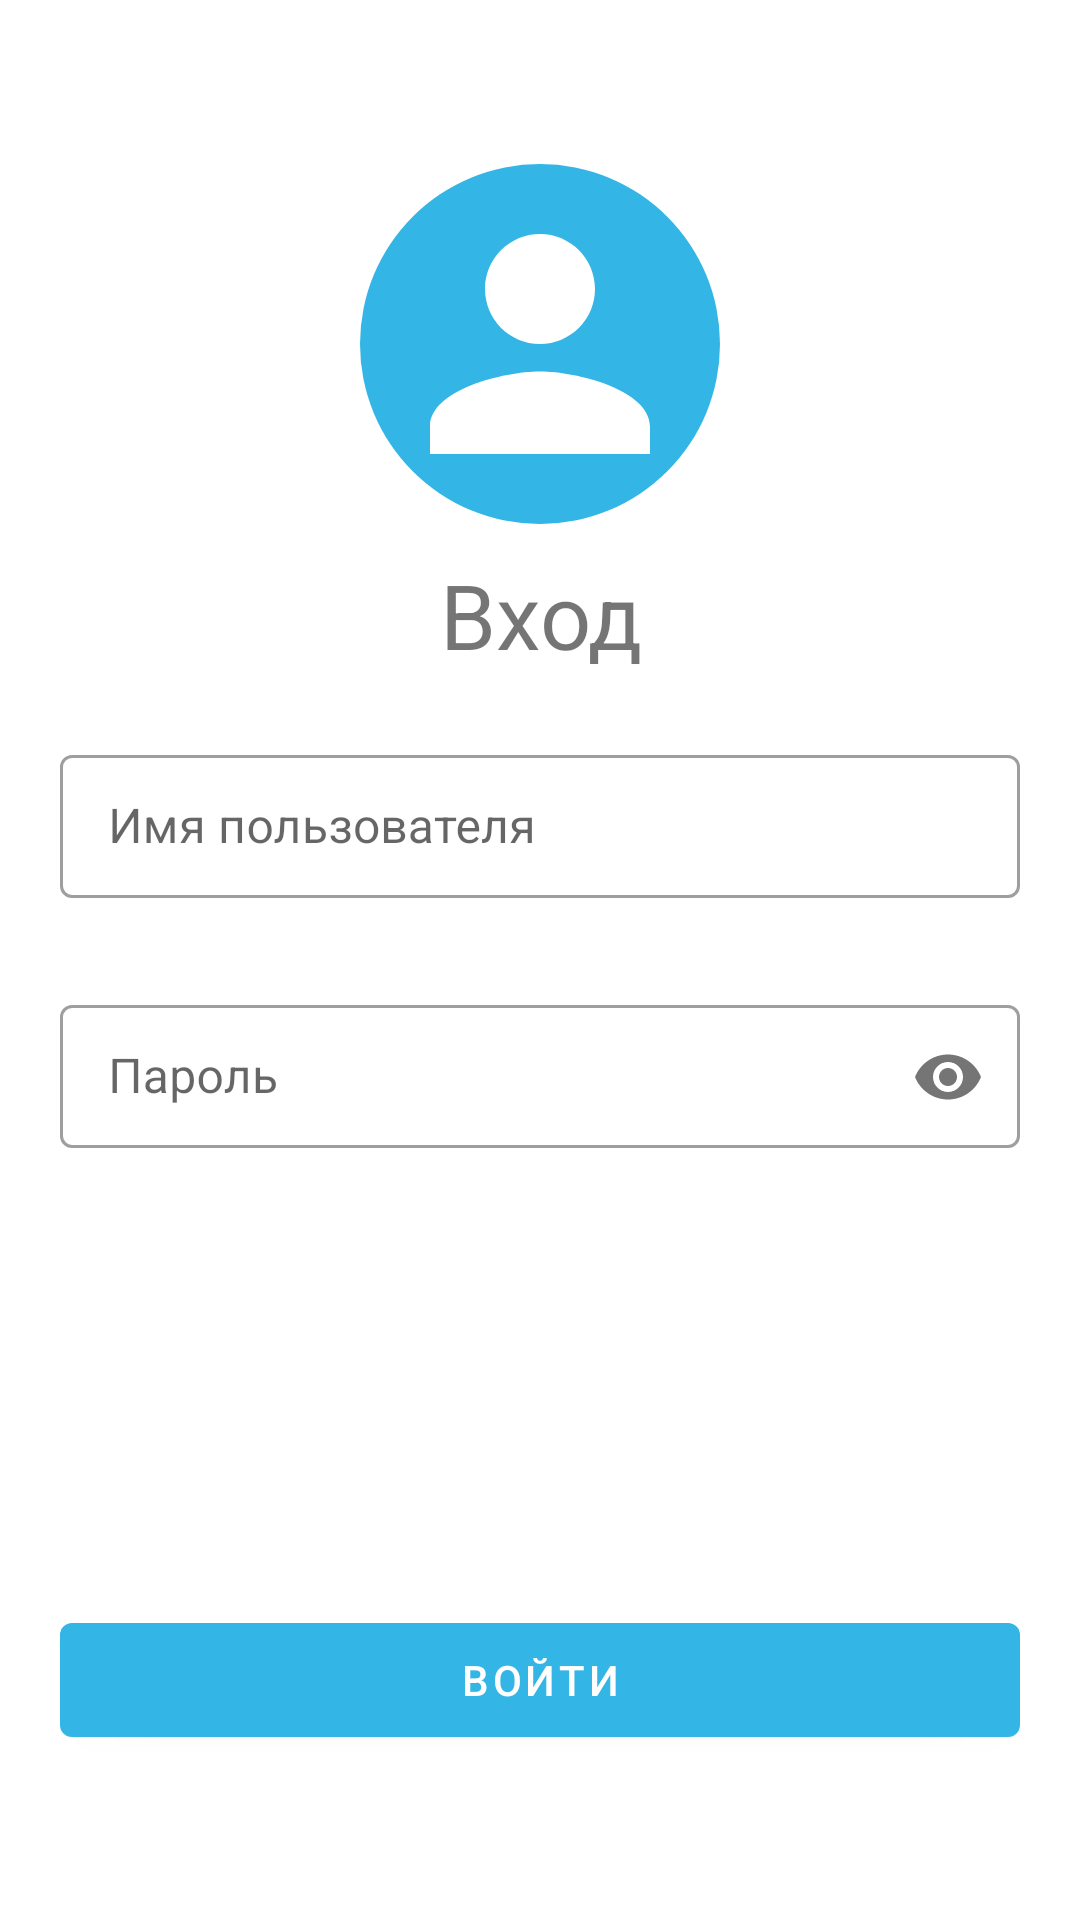

Produce the Android XML layout that renders to this screen, including the resource entries it uses.
<!-- AndroidManifest.xml: application theme Theme.AudDistAndroid -->
<!-- res/layout/fragment_login.xml -->
<?xml version="1.0" encoding="utf-8"?>
<androidx.appcompat.widget.LinearLayoutCompat xmlns:android="http://schemas.android.com/apk/res/android"
    xmlns:app="http://schemas.android.com/apk/res-auto"
    xmlns:tools="http://schemas.android.com/tools"
    android:layout_width="match_parent"
    android:layout_height="match_parent"
    android:orientation="vertical"
    android:gravity="center_vertical"
    tools:context=".fragment.LoginFragment">

    <ImageView
        android:layout_width="120dp"
        android:layout_height="120dp"
        android:layout_gravity="center_horizontal"
        android:background="@drawable/bg_circle"
        android:padding="5dp"
        app:srcCompat="@drawable/ic_user_login"
        tools:ignore="ContentDescription" />

    <TextView
        android:layout_width="match_parent"
        android:layout_height="wrap_content"
        android:layout_marginHorizontal="20dp"
        android:layout_marginTop="10dp"
        android:text="@string/sign_in"
        android:textAlignment="center"
        android:textSize="30sp" />

    <androidx.appcompat.widget.LinearLayoutCompat
        android:layout_width="match_parent"
        android:layout_marginTop="20dp"
        android:layout_height="160dp"
        android:layout_marginHorizontal="20dp"
        android:gravity="center"
        android:orientation="vertical">

        <com.google.android.material.textfield.TextInputLayout
            android:id="@+id/ti_layout_username"
            style="@style/Widget.MaterialComponents.TextInputLayout.OutlinedBox.Dense"
            android:layout_width="match_parent"
            android:layout_height="wrap_content"
            app:endIconMode="clear_text"
            app:errorEnabled="true">

            <com.google.android.material.textfield.TextInputEditText
                android:id="@+id/ti_edit_text_username"
                android:layout_width="match_parent"
                android:layout_height="wrap_content"
                android:hint="@string/username"
                android:inputType="textPersonName" />

        </com.google.android.material.textfield.TextInputLayout>

        <com.google.android.material.textfield.TextInputLayout
            android:id="@+id/ti_layout_password"
            android:layout_marginTop="10dp"
            style="@style/Widget.MaterialComponents.TextInputLayout.OutlinedBox.Dense"
            android:layout_width="match_parent"
            android:layout_height="wrap_content"
            app:errorEnabled="true"
            app:passwordToggleEnabled="true">

            <com.google.android.material.textfield.TextInputEditText
                android:id="@+id/ti_edit_text_password"
                android:layout_width="match_parent"
                android:layout_height="wrap_content"
                android:hint="@string/password"
                android:inputType="textPassword" />

        </com.google.android.material.textfield.TextInputLayout>

    </androidx.appcompat.widget.LinearLayoutCompat>

    <ProgressBar
        android:id="@+id/progress_bar"
        style="?android:attr/progressBarStyle"
        android:layout_gravity="center_horizontal"
        android:layout_width="50dp"
        android:layout_height="50dp"
        android:layout_marginTop="20dp"
        android:visibility="invisible"
        tools:visibility="visible" />

    <TextView
        android:id="@+id/text_view_error"
        android:layout_width="match_parent"
        android:layout_height="40dp"
        android:layout_marginHorizontal="20dp"
        android:layout_marginTop="10dp"
        android:ellipsize="end"
        android:maxLines="2"
        android:text="@string/unknown_error"
        android:textAlignment="center"
        android:textColor="#F44336"
        android:textSize="15sp"
        android:visibility="invisible"
        tools:visibility="visible" />

    <com.google.android.material.button.MaterialButton
        android:id="@+id/button_login"
        android:layout_width="match_parent"
        android:layout_height="50dp"
        android:layout_marginHorizontal="20dp"
        android:layout_marginTop="10dp"
        android:text="@string/login"
        android:textColor="@android:color/white" />

</androidx.appcompat.widget.LinearLayoutCompat>
<!-- resources referenced by this layout -->
<resources>
  <!-- drawable bg_circle (drawable) -->
  <shape xmlns:android="http://schemas.android.com/apk/res/android"
      android:shape="oval"
      android:tint="?colorPrimary" />
  <!-- drawable ic_user_login (drawable) -->
  <vector xmlns:android="http://schemas.android.com/apk/res/android"
      android:width="20dp"
      android:height="20dp"
      android:viewportWidth="24"
      android:viewportHeight="24"
      android:tint="@android:color/white">
      <path
          android:fillColor="@android:color/white"
          android:pathData="M12,12c2.21,0 4,-1.79 4,-4s-1.79,-4 -4,-4 -4,1.79 -4,4 1.79,4 4,4zM12,14c-2.67,0 -8,1.34 -8,4v2h16v-2c0,-2.66 -5.33,-4 -8,-4z" />
  </vector>
  <string name="login">Войти</string>
  <string name="password">Пароль</string>
  <string name="sign_in">Вход</string>
  <string name="unknown_error">Неизвестная ошибка</string>
  <string name="username">Имя пользователя</string>
  <style name="Theme.AudDistAndroid" parent="Theme.MaterialComponents.DayNight.DarkActionBar">
          
          <item name="colorPrimary">@android:color/holo_blue_light</item>
          <item name="colorPrimaryVariant">@android:color/holo_blue_dark</item>
          <item name="colorOnPrimary">#ecedf0</item>
          
          <item name="colorSecondary">@android:color/holo_blue_light</item>
          <item name="colorSecondaryVariant">@android:color/holo_blue_light</item>
          <item name="colorOnSecondary">@android:color/white</item>
          
  
          <item name="windowActionBar">false</item>
          <item name="windowNoTitle">true</item>
  
          <item name="floatingActionButtonStyle">@style/FloatingButton</item>
      </style>
  <style name="FloatingButton" parent="Widget.MaterialComponents.FloatingActionButton">
          <item name="tint">@android:color/white</item>
      </style>
</resources>
